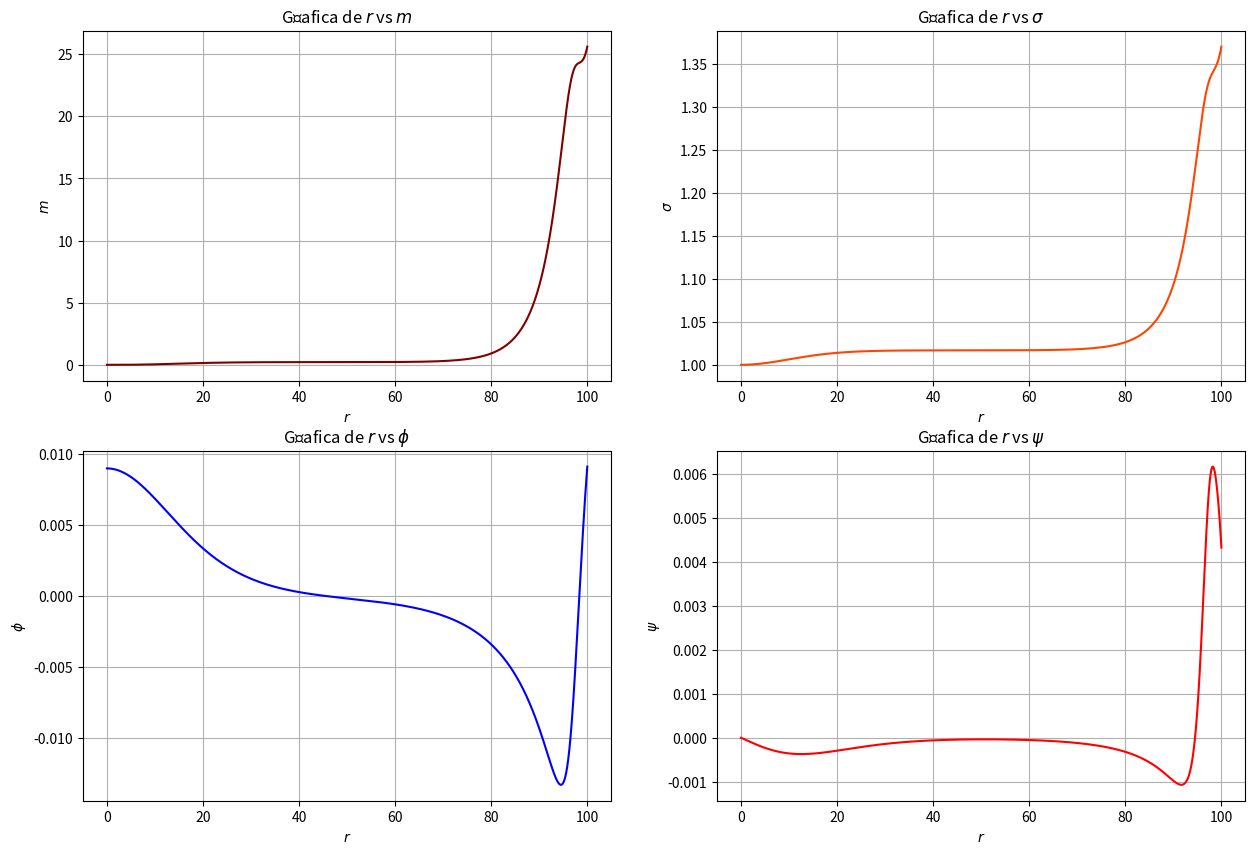

Here is the Python script that generated this plot:
# Importamos bibliotecas.
import numpy as np
import matplotlib.pyplot as plt

# Definimos el sistema diferencial.
def dm(r, w, m, s, ϕ, ψ, h):
    N = 1 - (2*m)/(r)
    return r**2*(N*ψ**2 + ϕ**2 + (w**2*ϕ**2)/(N*s**2))

def ds(r, w, m, s, ϕ, ψ, h):
    N = 1 - (2*m)/(r)
    return 2*r*s*(ψ**2 + (w**2*ϕ**2)/(N*s**2))

def dϕ(r, w, m, s, ϕ, ψ, h):
    return ψ

def dψ(r, w, m, s, ϕ, ψ, h):
    N = 1 - (2*m)/(r)
    dN = 2*m/r**2 - 2/r*( r**2*(N*ψ**2 + ϕ**2 + (w**2*ϕ**2)/(N*s**2)) )
    ds = 2*r*s*(ψ**2 + (w**2*ϕ**2)/(N*s**2))
    return -(2/r + dN/N + ds/s)*ψ - (w**2/(N*s**2) - 1)*ϕ/N

# Definimos el método RK4 en sí.
def rk4(r, w, m, s, ϕ, ψ, h):
    k1m = dm(r, w, m, s, ϕ, ψ, h)
    k1s = ds(r, w, m, s, ϕ, ψ, h)
    k1ϕ = dϕ(r, w, m, s, ϕ, ψ, h)
    k1ψ = dψ(r, w, m, s, ϕ, ψ, h)
    
    k2m = dm(r + 0.5*h, w, m + 0.5*k1m*h, s + 0.5*k1s*h, ϕ + 0.5*k1ϕ*h, ψ + 0.5*k1ψ*h, h)
    k2s = ds(r + 0.5*h, w, m + 0.5*k1m*h, s + 0.5*k1s*h, ϕ + 0.5*k1ϕ*h, ψ + 0.5*k1ψ*h, h)
    k2ϕ = dϕ(r + 0.5*h, w, m + 0.5*k1m*h, s + 0.5*k1s*h, ϕ + 0.5*k1ϕ*h, ψ + 0.5*k1ψ*h, h)
    k2ψ = dψ(r + 0.5*h, w, m + 0.5*k1m*h, s + 0.5*k1s*h, ϕ + 0.5*k1ϕ*h, ψ + 0.5*k1ψ*h, h) 

    k3m = dm(r + 0.5*h, w, m + 0.5*k2m*h, s + 0.5*k2s*h, ϕ + 0.5*k2ϕ*h, ψ + 0.5*k2ψ*h, h)
    k3s = ds(r + 0.5*h, w, m + 0.5*k2m*h, s + 0.5*k2s*h, ϕ + 0.5*k2ϕ*h, ψ + 0.5*k2ψ*h, h)
    k3ϕ = dϕ(r + 0.5*h, w, m + 0.5*k2m*h, s + 0.5*k2s*h, ϕ + 0.5*k2ϕ*h, ψ + 0.5*k2ψ*h, h)
    k3ψ = dψ(r + 0.5*h, w, m + 0.5*k2m*h, s + 0.5*k2s*h, ϕ + 0.5*k2ϕ*h, ψ + 0.5*k2ψ*h, h) 
    
    k4m = dm(r + h, w, m + k3m*h, s + k3s*h, ϕ + k3φ*h, ψ + k3ψ*h, h)
    k4s = ds(r + h, w, m + k3m*h, s + k3s*h, ϕ + k3φ*h, ψ + k3ψ*h, h)
    k4ϕ = dϕ(r + h, w, m + k3m*h, s + k3s*h, ϕ + k3φ*h, ψ + k3ψ*h, h)
    k4ψ = dψ(r + h, w, m + k3m*h, s + k3s*h, ϕ + k3φ*h, ψ + k3ψ*h, h) 
    
    mrk4 = m + (k1m + 2*k2m + 2*k3m + k4m)*(h/6)
    srk4 = s + (k1s + 2*k2s + 2*k3s + k4s)*(h/6)
    ϕrk4 = ϕ + (k1ϕ + 2*k2ϕ + 2*k3ϕ + k4ϕ)*(h/6)
    ψrk4 = ψ + (k1ψ + 2*k2ψ + 2*k3ψ + k4ψ)*(h/6)
    
    return [mrk4, srk4, ϕrk4, ψrk4]

# Definimos los parámetros de entrada.
ϕ1, w, rf = 0.009, 1.00838348, 100

# Definimos las condiciones iniciales.
h  = 0.01 # Tamaño del paso.
r0 = h # posición inicial.

m0 = (2/3)*ϕ1*(w**2 + 1)*r0**3
s0 = 1 + (w*ϕ1*r0)**2
ϕ0 = ϕ1 + (ϕ1/2)*(1 - w**2)*r0**2
ψ0 = ϕ1*(1 - w**2)*r0

# Comenzamos a solucionar. 

# Definimos arreglos para la solución.
r = [ ]
m = [ ]
s = [ ]
ϕ = [ ]
ψ = [ ]

# Introducimos las condiciones iniciales.
r.append(r0)
m.append(m0)
s.append(s0)
ϕ.append(ϕ0)
ψ.append(ψ0)

# Definimos un contador de índices.
c = 0

# Llenamos los arreglos.
for i in np.arange(r0+h, rf+h, h):
    r.append(i)
    m.append( rk4(r[c], w, m[c], s[c], ϕ[c], ψ[c], h)[0] )
    s.append( rk4(r[c], w, m[c], s[c], ϕ[c], ψ[c], h)[1] )
    ϕ.append( rk4(r[c], w, m[c], s[c], ϕ[c], ψ[c], h)[2] )
    ψ.append( rk4(r[c], w, m[c], s[c], ϕ[c], ψ[c], h)[3] )
    c += 1

# Graficamos.
fig = plt.figure(figsize=(15, 10))
fig.tight_layout()

# r vs m.
ax = plt.subplot(2,2,1)
ax.plot(r, m, color = 'maroon')
ax.set_xlabel(r'$r$')
ax.set_ylabel(r'$m$')
ax.grid(True)
ax.set_title(r'Gŕafica de $r$ vs $m$')

# r vs s.
ax = plt.subplot(2, 2, 2)
ax.plot(r, s, color = 'orangered')
ax.set_xlabel(r'$r$')
ax.set_ylabel(r'$\sigma$')
ax.grid(True)
ax.set_title(r'Gŕafica de $r$ vs $\sigma$')

# r vs f.
ax = plt.subplot(2, 2, 3)
ax.plot(r, ϕ, color = 'blue')
ax.set_xlabel(r'$r$')
ax.set_ylabel(r'$\phi$')
ax.grid(True)
ax.set_title(r'Gŕafica de $r$ vs $\phi$')

# r vs g.
ax = plt.subplot(2,2, 4)
ax.plot(r, ψ, color = 'red')
ax.set_xlabel(r'$r$')
ax.set_ylabel(r'$\psi$')
ax.grid(True)
ax.set_title(r'Gŕafica de $r$ vs $\psi$')

plt.show()

# Regresamos una adimensión.
s00 = 1/s[-1]
wt = w*s00

# Imprimimos parámetros.
print(f'f1  = {ϕ1}')
print(f'w   = {w}')
print(f'rf  = {rf}')
print(f'wt  = {wt}')
print(f'mass = {m[-1]}')

# Calculamos m95, r95 y la compacidad.   
m95 = m[-1]*0.95

for i in range(1,len(m)):
    if m[-i] <= m95:
        break
    
# Imprimimos.
print(f'm95 = {m[-i]}')
print(f'r95 = {r[-i]}')
print(f'com = {m[-i]/r[-i]}')


# Calculamos la densidad de corriente.
r = np.array(r)
s = np.array(s)
ϕ = np.array(ϕ)
ψ = np.array(ψ)
m = np.array(m)
N = np.ones(len(r)) - 2*m/r
j = w*(r**2*ϕ**2)/(N*s)
    #(8*np.pi)*

# Calculamos la carga de Nöther.
Q = 0

for i in range(len(r)-2):
    area = (j[i]+4*j[i+1]+j[i+2])*h/6
    Q += area

# Imprimimos la carga.
print(f'Q   = {Q}')

